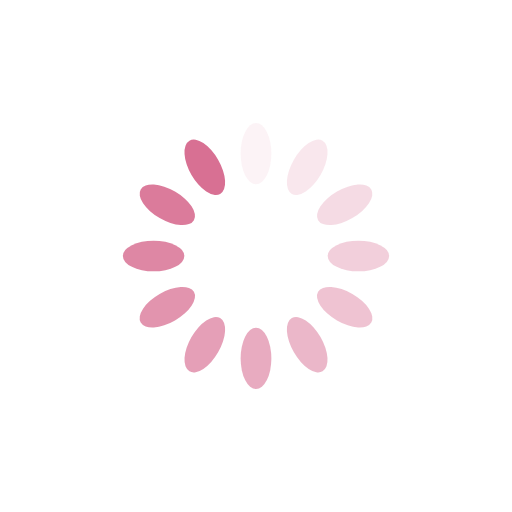
t = 0.00 s
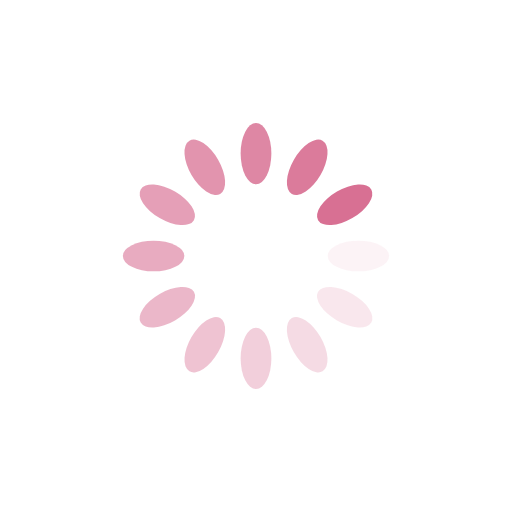
t = 0.25 s
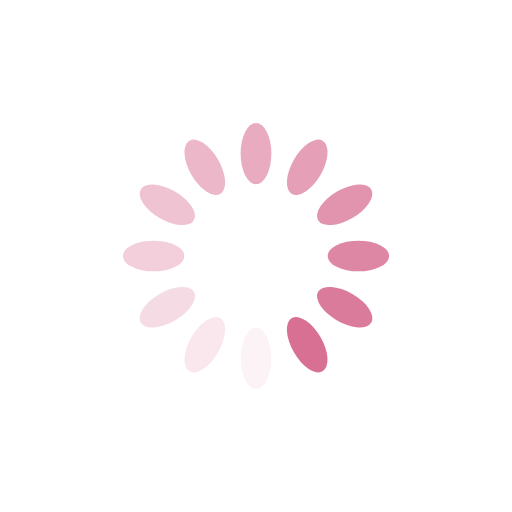
t = 0.50 s
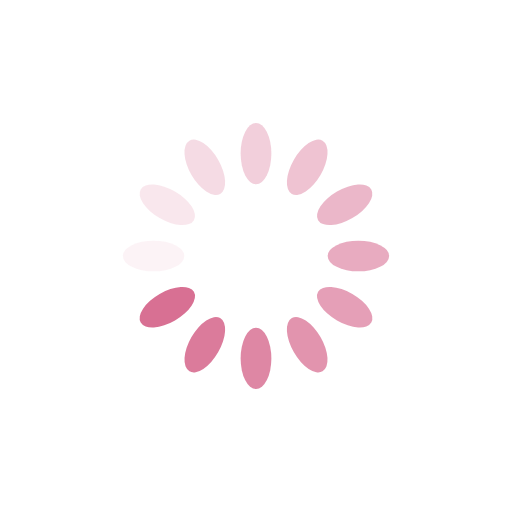
t = 0.75 s

The animated SVG that drew these frames (rendered in a browser with its animation timeline set to each time). Animation: 12 SMIL elements (animate=12); one cycle of 1.00 s, repeats indefinitely.

<?xml version="1.0" encoding="utf-8"?>
<svg xmlns="http://www.w3.org/2000/svg" xmlns:xlink="http://www.w3.org/1999/xlink" style="margin: auto; background: rgba(255, 255, 255, 0); display: block; shape-rendering: auto;" width="250px" height="250px" viewBox="0 0 100 100" preserveAspectRatio="xMidYMid">
<g transform="rotate(0 50 50)">
  <rect x="47" y="24" rx="3" ry="6" width="6" height="12" fill="#d87093">
    <animate attributeName="opacity" values="1;0" keyTimes="0;1" dur="1s" begin="-0.9166666666666666s" repeatCount="indefinite"></animate>
  </rect>
</g><g transform="rotate(30 50 50)">
  <rect x="47" y="24" rx="3" ry="6" width="6" height="12" fill="#d87093">
    <animate attributeName="opacity" values="1;0" keyTimes="0;1" dur="1s" begin="-0.8333333333333334s" repeatCount="indefinite"></animate>
  </rect>
</g><g transform="rotate(60 50 50)">
  <rect x="47" y="24" rx="3" ry="6" width="6" height="12" fill="#d87093">
    <animate attributeName="opacity" values="1;0" keyTimes="0;1" dur="1s" begin="-0.75s" repeatCount="indefinite"></animate>
  </rect>
</g><g transform="rotate(90 50 50)">
  <rect x="47" y="24" rx="3" ry="6" width="6" height="12" fill="#d87093">
    <animate attributeName="opacity" values="1;0" keyTimes="0;1" dur="1s" begin="-0.6666666666666666s" repeatCount="indefinite"></animate>
  </rect>
</g><g transform="rotate(120 50 50)">
  <rect x="47" y="24" rx="3" ry="6" width="6" height="12" fill="#d87093">
    <animate attributeName="opacity" values="1;0" keyTimes="0;1" dur="1s" begin="-0.5833333333333334s" repeatCount="indefinite"></animate>
  </rect>
</g><g transform="rotate(150 50 50)">
  <rect x="47" y="24" rx="3" ry="6" width="6" height="12" fill="#d87093">
    <animate attributeName="opacity" values="1;0" keyTimes="0;1" dur="1s" begin="-0.5s" repeatCount="indefinite"></animate>
  </rect>
</g><g transform="rotate(180 50 50)">
  <rect x="47" y="24" rx="3" ry="6" width="6" height="12" fill="#d87093">
    <animate attributeName="opacity" values="1;0" keyTimes="0;1" dur="1s" begin="-0.4166666666666667s" repeatCount="indefinite"></animate>
  </rect>
</g><g transform="rotate(210 50 50)">
  <rect x="47" y="24" rx="3" ry="6" width="6" height="12" fill="#d87093">
    <animate attributeName="opacity" values="1;0" keyTimes="0;1" dur="1s" begin="-0.3333333333333333s" repeatCount="indefinite"></animate>
  </rect>
</g><g transform="rotate(240 50 50)">
  <rect x="47" y="24" rx="3" ry="6" width="6" height="12" fill="#d87093">
    <animate attributeName="opacity" values="1;0" keyTimes="0;1" dur="1s" begin="-0.25s" repeatCount="indefinite"></animate>
  </rect>
</g><g transform="rotate(270 50 50)">
  <rect x="47" y="24" rx="3" ry="6" width="6" height="12" fill="#d87093">
    <animate attributeName="opacity" values="1;0" keyTimes="0;1" dur="1s" begin="-0.16666666666666666s" repeatCount="indefinite"></animate>
  </rect>
</g><g transform="rotate(300 50 50)">
  <rect x="47" y="24" rx="3" ry="6" width="6" height="12" fill="#d87093">
    <animate attributeName="opacity" values="1;0" keyTimes="0;1" dur="1s" begin="-0.08333333333333333s" repeatCount="indefinite"></animate>
  </rect>
</g><g transform="rotate(330 50 50)">
  <rect x="47" y="24" rx="3" ry="6" width="6" height="12" fill="#d87093">
    <animate attributeName="opacity" values="1;0" keyTimes="0;1" dur="1s" begin="0s" repeatCount="indefinite"></animate>
  </rect>
</g>
<!-- [ldio] generated by https://loading.io/ --></svg>
